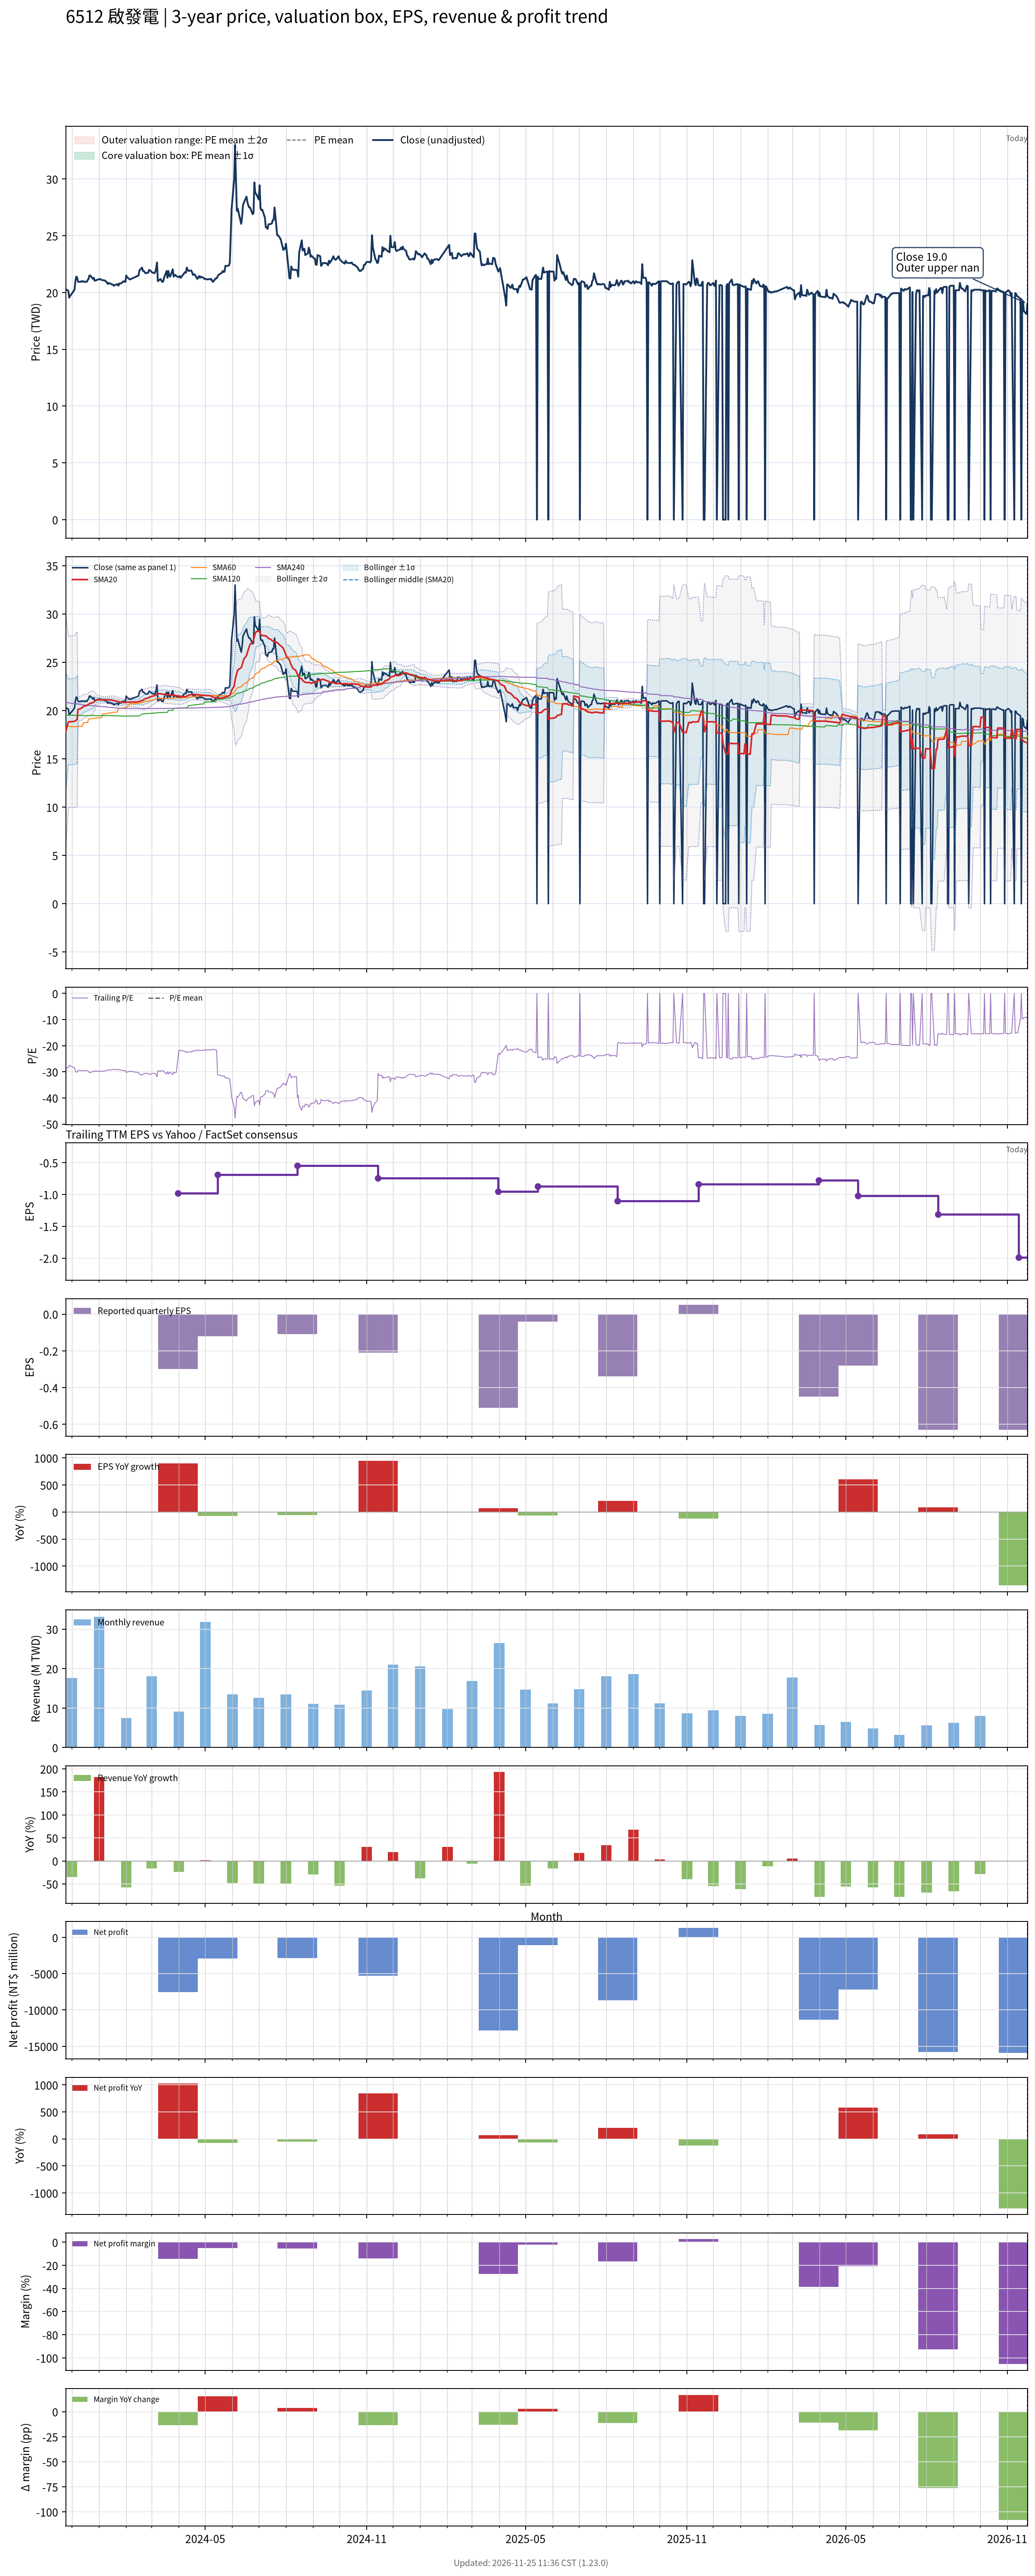

Values plotted in this chart, from the file beside it:
# chart-version: skill-stock-dynamic-val…
date, close, available_date, period_end, eps, ttm_eps, pe, pe_mean, pe_std, price_m2, price_m1, price_mean, price_p1, price_p2, forward_eps, forward_pe, forward_pe_mean, forward_pe_std, forward_price_m2, forward_price_m1, forward_price_mean, forward_price_p1, forward_price_p2, sma20
2023-11-24, 20.3, 2023-11-14, 2023-09-30, -0.02, -0.71, -28.59, , , , , , , , , , , , , , , , , 17.83
2023-11-27, 20.15, 2023-11-14, 2023-09-30, -0.02, -0.71, -28.38, , , , , , , , , , , , , , , , , 18.84
2023-11-28, 19.55, 2023-11-14, 2023-09-30, -0.02, -0.71, -27.54, , , , , , , , , , , , , , , , , 18.83
2023-11-29, 19.7, 2023-11-14, 2023-09-30, -0.02, -0.71, -27.75, , , , , , , , , , , , , , , , , 18.84
2023-11-30, 19.8, 2023-11-14, 2023-09-30, -0.02, -0.71, -27.89, , , , , , , , , , , , , , , , , 18.84
2023-12-01, 19.9, 2023-11-14, 2023-09-30, -0.02, -0.71, -28.03, , , , , , , , , , , , , , , , , 18.85
2023-12-04, 20.25, 2023-11-14, 2023-09-30, -0.02, -0.71, -28.52, , , , , , , , , , , , , , , , , 18.88
2023-12-05, 21, 2023-11-14, 2023-09-30, -0.02, -0.71, -29.58, , , , , , , , , , , , , , , , , 18.94
2023-12-06, 21.4, 2023-11-14, 2023-09-30, -0.02, -0.71, -30.14, , , , , , , , , , , , , , , , , 19.01
2023-12-07, 21.35, 2023-11-14, 2023-09-30, -0.02, -0.71, -30.07, , , , , , , , , , , , , , , , , 19.08
2023-12-08, 20.95, 2023-11-14, 2023-09-30, -0.02, -0.71, -29.51, , , , , , , , , , , , , , , , , 20.13
2023-12-11, 20.95, 2023-11-14, 2023-09-30, -0.02, -0.71, -29.51, , , , , , , , , , , , , , , , , 20.2
2023-12-12, 21, 2023-11-14, 2023-09-30, -0.02, -0.71, -29.58, , , , , , , , , , , , , , , , , 20.27
2023-12-13, 20.95, 2023-11-14, 2023-09-30, -0.02, -0.71, -29.51, , , , , , , , , , , , , , , , , 20.32
2023-12-14, 21, 2023-11-14, 2023-09-30, -0.02, -0.71, -29.58, , , , , , , , , , , , , , , , , 20.41
2023-12-15, 20.95, 2023-11-14, 2023-09-30, -0.02, -0.71, -29.51, , , , , , , , , , , , , , , , , 20.45
2023-12-18, 20.95, 2023-11-14, 2023-09-30, -0.02, -0.71, -29.51, , , , , , , , , , , , , , , , , 20.52
2023-12-19, 21.1, 2023-11-14, 2023-09-30, -0.02, -0.71, -29.72, , , , , , , , , , , , , , , , , 20.58
2023-12-20, 21.2, 2023-11-14, 2023-09-30, -0.02, -0.71, -29.86, , , , , , , , , , , , , , , , , 20.64
2023-12-21, 21.5, 2023-11-14, 2023-09-30, -0.02, -0.71, -30.28, , , , , , , , , , , , , , , , , 20.7
2023-12-22, 21.5, 2023-11-14, 2023-09-30, -0.02, -0.71, -30.28, , , , , , , , , , , , , , , , , 20.76
2023-12-25, 21.2, 2023-11-14, 2023-09-30, -0.02, -0.71, -29.86, , , , , , , , , , , , , , , , , 20.81
2023-12-26, 21.3, 2023-11-14, 2023-09-30, -0.02, -0.71, -30, , , , , , , , , , , , , , , , , 20.9
2023-12-27, 21.05, 2023-11-14, 2023-09-30, -0.02, -0.71, -29.65, , , , , , , , , , , , , , , , , 20.96
2023-12-28, 21.05, 2023-11-14, 2023-09-30, -0.02, -0.71, -29.65, , , , , , , , , , , , , , , , , 21.03
2023-12-29, 21.1, 2023-11-14, 2023-09-30, -0.02, -0.71, -29.72, , , , , , , , , , , , , , , , , 21.09
2024-01-02, 21.2, 2023-11-14, 2023-09-30, -0.02, -0.71, -29.86, , , , , , , , , , , , , , , , , 21.14
2024-01-03, 21.15, 2023-11-14, 2023-09-30, -0.02, -0.71, -29.79, , , , , , , , , , , , , , , , , 21.14
2024-01-04, 21.1, 2023-11-14, 2023-09-30, -0.02, -0.71, -29.72, , , , , , , , , , , , , , , , , 21.13
2024-01-05, 21.1, 2023-11-14, 2023-09-30, -0.02, -0.71, -29.72, , , , , , , , , , , , , , , , , 21.11
2024-01-08, 21.05, 2023-11-14, 2023-09-30, -0.02, -0.71, -29.65, , , , , , , , , , , , , , , , , 21.12
2024-01-09, 20.95, 2023-11-14, 2023-09-30, -0.02, -0.71, -29.51, , , , , , , , , , , , , , , , , 21.12
2024-01-10, 20.9, 2023-11-14, 2023-09-30, -0.02, -0.71, -29.44, , , , , , , , , , , , , , , , , 21.11
2024-01-11, 20.75, 2023-11-14, 2023-09-30, -0.02, -0.71, -29.23, , , , , , , , , , , , , , , , , 21.11
2024-01-12, 20.85, 2023-11-14, 2023-09-30, -0.02, -0.71, -29.37, , , , , , , , , , , , , , , , , 21.1
2024-01-15, 20.75, 2023-11-14, 2023-09-30, -0.02, -0.71, -29.23, , , , , , , , , , , , , , , , , 21.09
2024-01-16, 20.7, 2023-11-14, 2023-09-30, -0.02, -0.71, -29.15, , , , , , , , , , , , , , , , , 21.07
2024-01-17, 20.7, 2023-11-14, 2023-09-30, -0.02, -0.71, -29.15, , , , , , , , , , , , , , , , , 21.05
2024-01-18, 20.6, 2023-11-14, 2023-09-30, -0.02, -0.71, -29.01, , , , , , , , , , , , , , , , , 21.02
2024-01-19, 20.65, 2023-11-14, 2023-09-30, -0.02, -0.71, -29.08, , , , , , , , , , , , , , , , , 20.98
2024-01-22, 20.75, 2023-11-14, 2023-09-30, -0.02, -0.71, -29.23, , , , , , , , , , , , , , , , , 20.95
2024-01-23, 20.6, 2023-11-14, 2023-09-30, -0.02, -0.71, -29.01, , , , , , , , , , , , , , , , , 20.91
2024-01-24, 20.8, 2023-11-14, 2023-09-30, -0.02, -0.71, -29.3, , , , , , , , , , , , , , , , , 20.89
2024-01-25, 20.8, 2023-11-14, 2023-09-30, -0.02, -0.71, -29.3, , , , , , , , , , , , , , , , , 20.88
2024-01-26, 20.8, 2023-11-14, 2023-09-30, -0.02, -0.71, -29.3, , , , , , , , , , , , , , , , , 20.86
2024-01-29, 21, 2023-11-14, 2023-09-30, -0.02, -0.71, -29.58, , , , , , , , , , , , , , , , , 20.86
2024-01-30, 20.95, 2023-11-14, 2023-09-30, -0.02, -0.71, -29.51, , , , , , , , , , , , , , , , , 20.85
2024-01-31, 20.95, 2023-11-14, 2023-09-30, -0.02, -0.71, -29.51, , , , , , , , , , , , , , , , , 20.84
2024-02-01, 21.5, 2023-11-14, 2023-09-30, -0.02, -0.71, -30.28, , , , , , , , , , , , , , , , , 20.86
2024-02-02, 21.35, 2023-11-14, 2023-09-30, -0.02, -0.71, -30.07, , , , , , , , , , , , , , , , , 20.87
2024-02-05, 21.15, 2023-11-14, 2023-09-30, -0.02, -0.71, -29.79, , , , , , , , , , , , , , , , , 20.88
2024-02-15, 21.5, 2023-11-14, 2023-09-30, -0.02, -0.71, -30.28, , , , , , , , , , , , , , , , , 20.9
2024-02-16, 21.95, 2023-11-14, 2023-09-30, -0.02, -0.71, -30.92, , , , , , , , , , , , , , , , , 20.95
2024-02-19, 22.2, 2023-11-14, 2023-09-30, -0.02, -0.71, -31.27, , , , , , , , , , , , , , , , , 21.03
2024-02-20, 21.9, 2023-11-14, 2023-09-30, -0.02, -0.71, -30.85, , , , , , , , , , , , , , , , , 21.08
2024-02-21, 21.9, 2023-11-14, 2023-09-30, -0.02, -0.71, -30.85, , , , , , , , , , , , , , , , , 21.14
2024-02-22, 21.8, 2023-11-14, 2023-09-30, -0.02, -0.71, -30.7, , , , , , , , , , , , , , , , , 21.19
2024-02-23, 21.7, 2023-11-14, 2023-09-30, -0.02, -0.71, -30.56, , , , , , , , , , , , , , , , , 21.24
2024-02-26, 21.75, 2023-11-14, 2023-09-30, -0.02, -0.71, -30.63, , , , , , , , , , , , , , , , , 21.3
... 667 more rows
